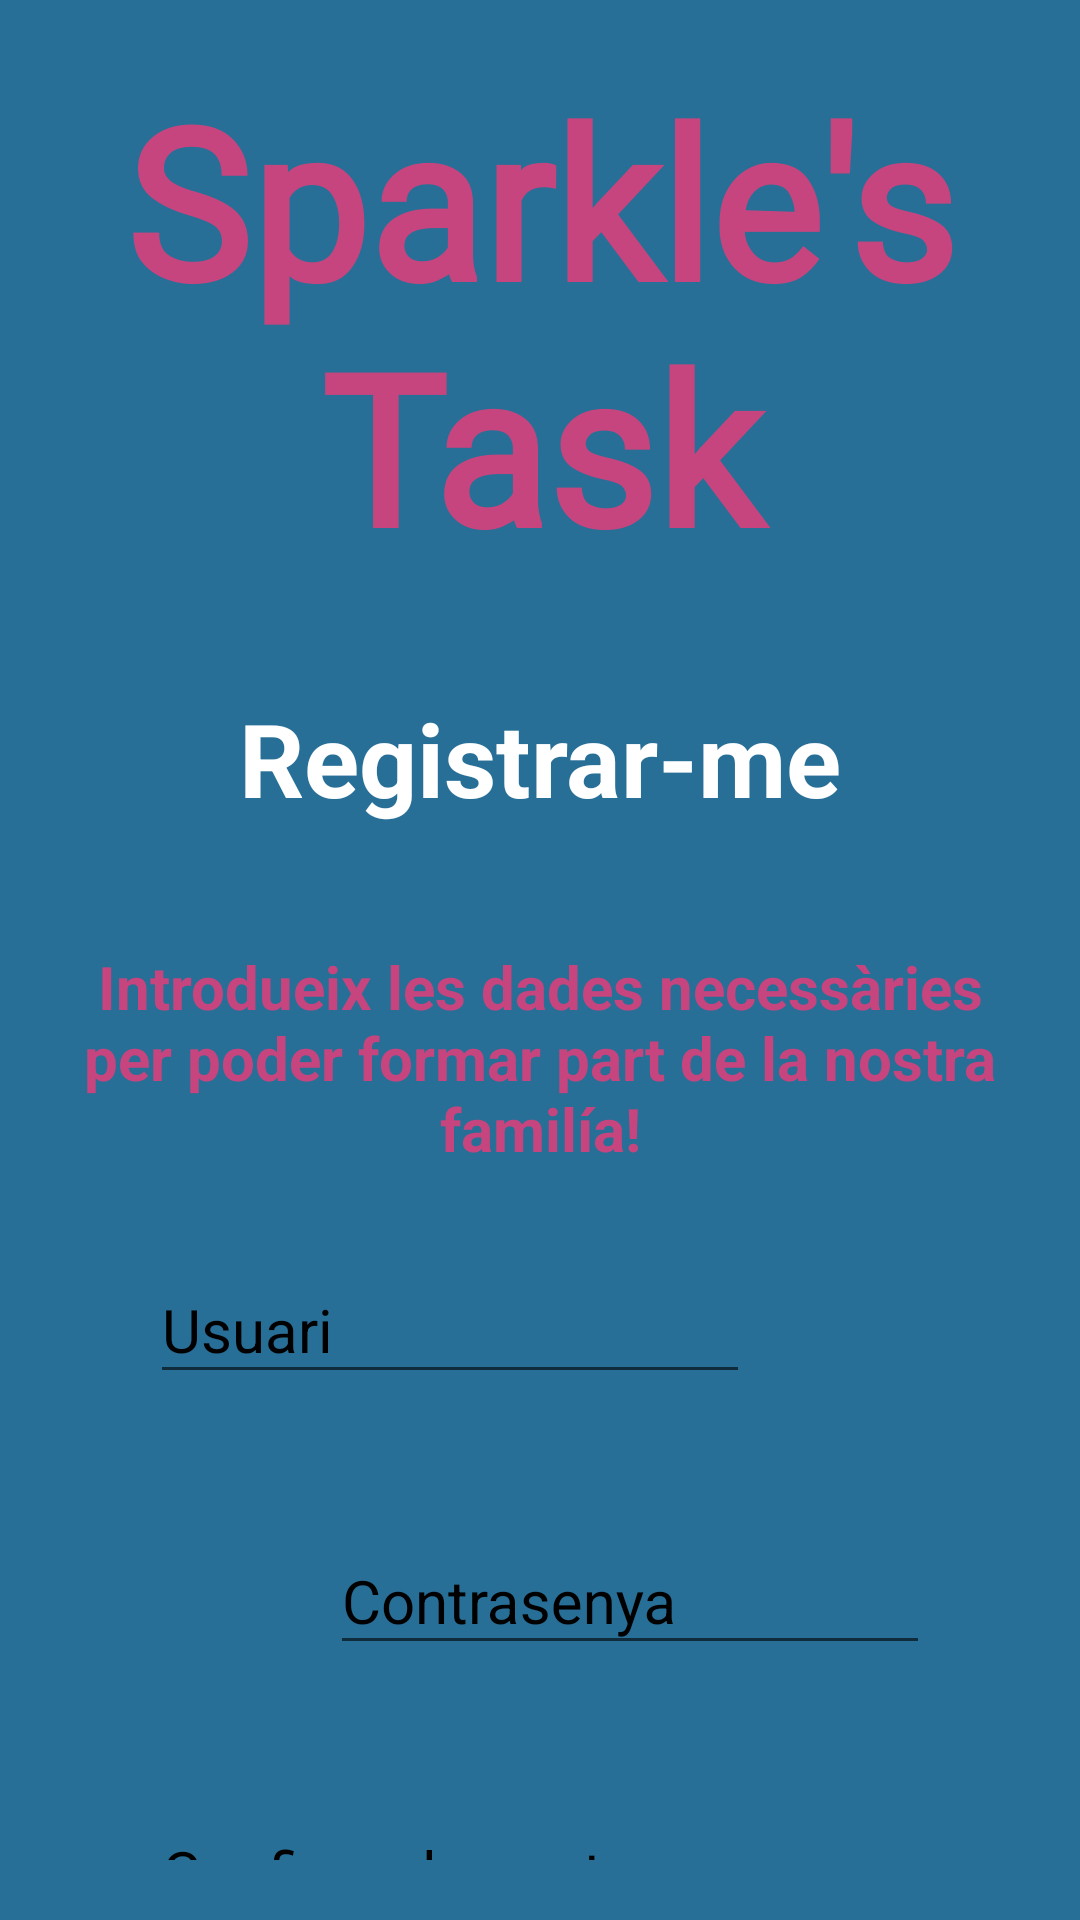

This screen was rendered from an Android layout file. Write that file and the resources it references.
<!-- AndroidManifest.xml: application theme Theme.SparklesTask -->
<!-- res/layout/register.xml -->
<?xml version="1.0" encoding="utf-8"?>
<androidx.constraintlayout.widget.ConstraintLayout xmlns:android="http://schemas.android.com/apk/res/android"
    xmlns:app="http://schemas.android.com/apk/res-auto"
    xmlns:tools="http://schemas.android.com/tools"
    android:id="@+id/main"
    android:background="@drawable/fondo_sparkle"
    android:layout_width="match_parent"
    android:layout_height="match_parent"
    tools:context=".Register"
    android:padding="20dp"
    >

    <TextView
        android:id="@+id/tvApp"
        android:layout_width="match_parent"
        android:layout_height="wrap_content"
        app:layout_constraintTop_toTopOf="parent"
        android:gravity="center_horizontal"
        android:text="@string/app_name"
        android:fontFamily="@font/alice"
        android:textSize="70sp"
        android:textColor="@color/pinkPrimary"
        android:textStyle="bold"
        />

    <TextView
        android:id="@+id/tvRegister"
        android:layout_width="match_parent"
        android:layout_height="wrap_content"
        app:layout_constraintEnd_toEndOf="parent"
        app:layout_constraintStart_toStartOf="parent"
        android:layout_marginTop="25dp"
        android:background="@drawable/round_pink_sec"
        android:text="@string/reg"
        android:gravity="center_horizontal"
        android:textColor="@color/white"
        android:textSize="34sp"
        android:textStyle="bold"
        app:layout_constraintTop_toBottomOf="@+id/tvApp" />

        <TextView
            android:id="@+id/tvIntr"
            android:layout_width="match_parent"
            android:layout_height="wrap_content"
            app:layout_constraintEnd_toEndOf="parent"
            app:layout_constraintStart_toStartOf="parent"
            app:layout_constraintTop_toBottomOf="@+id/tvRegister"
            android:gravity="center_horizontal"
            android:text="@string/instrx"
            android:textSize="20sp"
            android:textColor="@color/pinkPrimary"
            android:layout_marginTop="30dp"
            android:textStyle="bold"
            />

    <androidx.constraintlayout.widget.ConstraintLayout
        android:layout_width="match_parent"
        android:layout_height="wrap_content"
        android:layout_marginTop="20dp"
        android:paddingHorizontal="30dp"
        app:layout_constraintTop_toBottomOf="@id/tvIntr"
        tools:layout_editor_absoluteX="64dp">

        <com.google.android.material.textfield.TextInputLayout
            android:id="@+id/etUserBox"
            android:layout_width="200dp"
            android:layout_height="wrap_content"
            android:hint="@string/user"
            android:textColorHint="@color/black"
            app:layout_constraintStart_toStartOf="parent"
            app:layout_constraintTop_toTopOf="parent"
            app:errorEnabled="true"
            app:errorTextColor="@color/pinkPrimary"
            >
             <com.google.android.material.textfield.TextInputEditText
                 android:id="@+id/etUser"
                 android:layout_width="match_parent"
                 android:layout_height="wrap_content"
                 android:inputType="text"
                 android:textSize="20sp"
                 android:textColor="@color/black"
            />
        </com.google.android.material.textfield.TextInputLayout>

        <com.google.android.material.textfield.TextInputLayout
            android:id="@+id/etPsswBox"
            android:layout_width="200dp"
            android:layout_height="wrap_content"
            android:layout_marginTop="15dp"
            android:hint="@string/pw"
            android:textColorHint="@color/black"
            app:layout_constraintEnd_toEndOf="parent"
            app:layout_constraintTop_toBottomOf="@id/etUserBox"
            app:errorEnabled="true"
            app:errorTextColor="@color/pinkPrimary">
            <com.google.android.material.textfield.TextInputEditText
                android:id="@+id/etPssw"
                android:layout_width="match_parent"
                android:layout_height="wrap_content"
                android:inputType="textPassword"
                android:textSize="20sp"
                android:textColor="@color/black"/>
        </com.google.android.material.textfield.TextInputLayout>

        <com.google.android.material.textfield.TextInputLayout
            android:id="@+id/etPsswXBox"
            android:layout_width="230dp"
            android:layout_height="wrap_content"
            android:layout_marginTop="15dp"
            app:layout_constraintStart_toStartOf="parent"
            app:layout_constraintTop_toBottomOf="@id/etPsswBox"
            android:hint="@string/pwCheck"
            android:textColorHint="@color/black"
            >

            <com.google.android.material.textfield.TextInputEditText
                android:id="@+id/etPsswX"
                android:layout_width="match_parent"
                android:layout_height="wrap_content"
                android:inputType="textPassword"
                android:textSize="20sp"
                android:textColor="@color/black"/>
        </com.google.android.material.textfield.TextInputLayout>

        <com.google.android.material.textfield.TextInputLayout
            android:id="@+id/etEmailBox"
            android:layout_width="200dp"
            android:layout_height="wrap_content"
            android:layout_marginTop="15dp"
            app:layout_constraintEnd_toEndOf="parent"
            app:layout_constraintTop_toBottomOf="@id/etPsswXBox"
            android:hint="@string/email"
            android:textColorHint="@color/black"
            >
            <com.google.android.material.textfield.TextInputEditText
                android:id="@+id/etEmail"
                android:layout_width="match_parent"
                android:layout_height="wrap_content"
                android:inputType="textEmailAddress"
                android:textSize="20sp"
                android:textColor="@color/black"/>
        </com.google.android.material.textfield.TextInputLayout>

        <com.google.android.material.textfield.TextInputLayout
            android:id="@+id/etHBBox"
            android:layout_width="200dp"
            android:layout_height="wrap_content"
            android:layout_marginTop="15dp"
            app:layout_constraintStart_toStartOf="parent"
            app:layout_constraintTop_toBottomOf="@id/etEmailBox"
            android:hint="@string/dataNaixement"
            android:textColorHint="@color/black">


            <com.google.android.material.textfield.TextInputEditText
                android:id="@+id/etHB"
                android:layout_height="wrap_content"
                android:layout_width="match_parent"
                android:inputType="date"
                android:textSize="20sp"
                android:textColor="@color/black"/>
        </com.google.android.material.textfield.TextInputLayout>
        <ImageButton
            android:id="@+id/btnBack"
            android:layout_width="50dp"
            android:layout_height="50dp"
            android:layout_marginTop="45dp"
            android:background="@drawable/round_pink"
            android:contentDescription="@string/exit"
            android:src="@drawable/back"
            app:layout_constraintStart_toStartOf="parent"
            app:layout_constraintTop_toBottomOf="@id/etHBBox" />

        <Button
            android:id="@+id/btnInici"
            android:layout_width="wrap_content"
            android:layout_height="60dp"
            android:layout_marginTop="40dp"
            android:backgroundTint="@color/pinkSecondary"
            android:text="@string/registra"
            android:textSize="22sp"
            app:layout_constraintEnd_toEndOf="parent"
            app:layout_constraintTop_toBottomOf="@id/etHBBox" />


    </androidx.constraintlayout.widget.ConstraintLayout>
</androidx.constraintlayout.widget.ConstraintLayout>
<!-- resources referenced by this layout -->
<resources>
  <color name="black">#FF000000</color>
  <color name="pinkPrimary">#C7457E</color>
  <color name="pinkSecondary">#286F97</color>
  <color name="white">#FFFFFFFF</color>
  <!-- drawable round_pink (drawable) -->
  <?xml version="1.0" encoding="utf-8"?>
  <shape xmlns:android="http://schemas.android.com/apk/res/android"
      android:shape="rectangle">
  
      <solid android:color="@color/pinkPrimaryVariant" />
      <corners android:radius="25dp" />
      <padding
          android:left="10dp"
          android:top="10dp"
          android:right="10dp"
          android:bottom="10dp" />
  </shape>
  <!-- drawable round_pink_sec (drawable) -->
  <?xml version="1.0" encoding="utf-8"?>
  <shape xmlns:android="http://schemas.android.com/apk/res/android"
      android:shape="rectangle">
  
      <solid android:color="@color/pinkSecondary" />
      <corners android:radius="25dp" />
      <padding
          android:left="10dp"
          android:top="10dp"
          android:right="10dp"
          android:bottom="10dp" />
  </shape>
  <string name="app_name">Sparkle\'s Task</string>
  <string name="dataNaixement">Data de naixement</string>
  <string name="email">Email</string> (67 de register.xml)
  <string name="exit">Sortir</string>
  <string name="instrx">Introdueix les dades necessàries per poder formar part de la nostra familía!</string> (61 de register.xml)
  <string name="pw">Contrasenya</string>
  <string name="pwCheck">Confirma la contrasenya</string>
  <string name="reg">Registra\'t</string>
  <string name="registra">Registrar-me</string>
  <string name="user">Usuari</string>
  <style name="Theme.SparklesTask" parent="Pink.SparklesTask" />
  <color name="pinkPrimaryVariant">#B3EB609C</color>
  <style name="Pink.SparklesTask" parent="Base.Theme.SparklesTask">
          <item name="colorPrimary">@color/pinkPrimary</item>
          <item name="colorPrimaryVariant">@color/pinkPrimaryVariant</item>
          <item name="colorOnPrimary">@color/pinkOnPrimary</item>
          <item name="colorSecondary">@color/pinkSecondary</item>
          <item name="colorSecondaryVariant">@color/pinkSecondaryVariant</item>
          <item name="colorOnSecondary">@color/pinkOnSecondary</item>
          <item name="colorSurface">@color/pinkSurface</item>
          <item name="colorOnSurface">@color/pinkOnSurface</item>
          <item name="android:colorBackground">#286F97</item>
          <item name="colorOnBackground">@color/pinkOnBackground</item>
          <item name="colorError">@color/pinkError</item>
          <item name="colorOnError">@color/pinkOnError</item>
          <item name="colorAccent">@color/pinkSecondary</item>
          <item name="buttonStyle">@style/RoundedButton</item>
          <item name="android:textColorPrimary">@color/pinkOnPrimary</item>
  
      </style>
  <style name="Base.Theme.SparklesTask" parent="Theme.AppCompat.DayNight.NoActionBar">
  
      </style>
  <color name="pinkOnPrimary">#FFFFFF</color>
  <color name="pinkSecondaryVariant">#B3337EAA</color>
  <color name="pinkOnSecondary">#FFFFFF</color>
  <color name="pinkSurface">#F4C0DF</color>
  <color name="pinkOnSurface">#000000</color>
  <color name="pinkOnBackground">#000000</color>
  <color name="pinkError">#E91E43</color>
  <color name="pinkOnError">#FFFFFF</color>
  <style name="RoundedButton" parent="Widget.AppCompat.Button">
          <item name="android:background">@drawable/circle_pink</item>
          <item name="android:textColor">@color/pinkOnPrimary</item>
          <item name="android:textAllCaps">false</item>
      </style>
  <!-- drawable circle_pink (drawable) -->
  <?xml version="1.0" encoding="utf-8"?>
  <shape xmlns:android="http://schemas.android.com/apk/res/android"
      android:shape="rectangle">
  
      <solid android:color="@color/pinkPrimary" />
      <corners android:radius="500dp" />
      <padding
          android:left="10dp"
          android:top="10dp"
          android:right="10dp"
          android:bottom="10dp" />
  </shape>
</resources>
